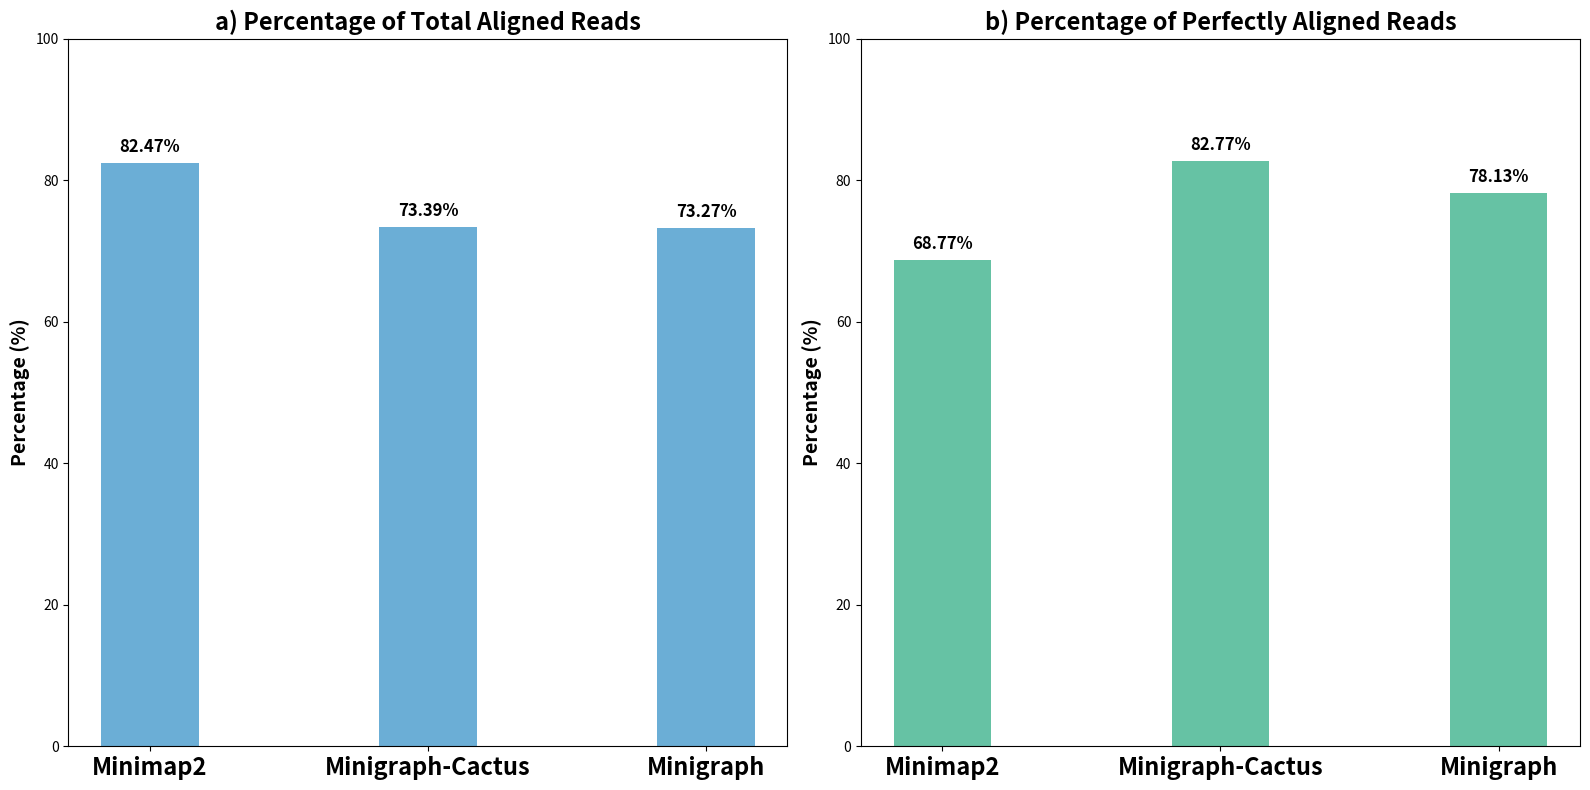

Reproduce this figure in Python.
import matplotlib.pyplot as plt
import numpy as np

# Data
tools = ['Minimap2', 'Minigraph-Cactus', 'Minigraph']
aligned_percentages = [82.47, 73.39, 73.27]
perfectly_aligned_percentages = [68.77, 82.77, 78.13]

# Bar width and positions
bar_width = 0.35
index = np.arange(len(tools))

# Create subplots
fig, ax = plt.subplots(1, 2, figsize=(16, 8))

# Aligned reads plot
ax[0].bar(index, aligned_percentages, bar_width, color='#6baed6')
ax[0].set_ylabel('Percentage (%)', fontsize=14, fontweight='bold')
ax[0].set_title('a) Percentage of Total Aligned Reads', fontsize=17, fontweight='bold')
ax[0].set_xticks(index)
ax[0].set_xticklabels(tools, fontsize=17, fontweight='bold')
ax[0].set_ylim(0, 100)
for i, percentage in enumerate(aligned_percentages):
    ax[0].text(i, percentage + 1, f'{percentage:.2f}%', ha='center', va='bottom', fontsize=12, fontweight='bold')

# Perfectly aligned reads plot
ax[1].bar(index, perfectly_aligned_percentages, bar_width, color='#66c2a4')
ax[1].set_ylabel('Percentage (%)', fontsize=14, fontweight='bold')
ax[1].set_title('b) Percentage of Perfectly Aligned Reads', fontsize=17, fontweight='bold')
ax[1].set_xticks(index)
ax[1].set_xticklabels(tools, fontsize=17, fontweight='bold')
ax[1].set_ylim(0, 100)
for i, percentage in enumerate(perfectly_aligned_percentages):
    ax[1].text(i, percentage + 1, f'{percentage:.2f}%', ha='center', va='bottom', fontsize=12, fontweight='bold')

# Save and show plot
plt.tight_layout()
plt.savefig('alignment_performance.pdf', format='pdf')
plt.show()
